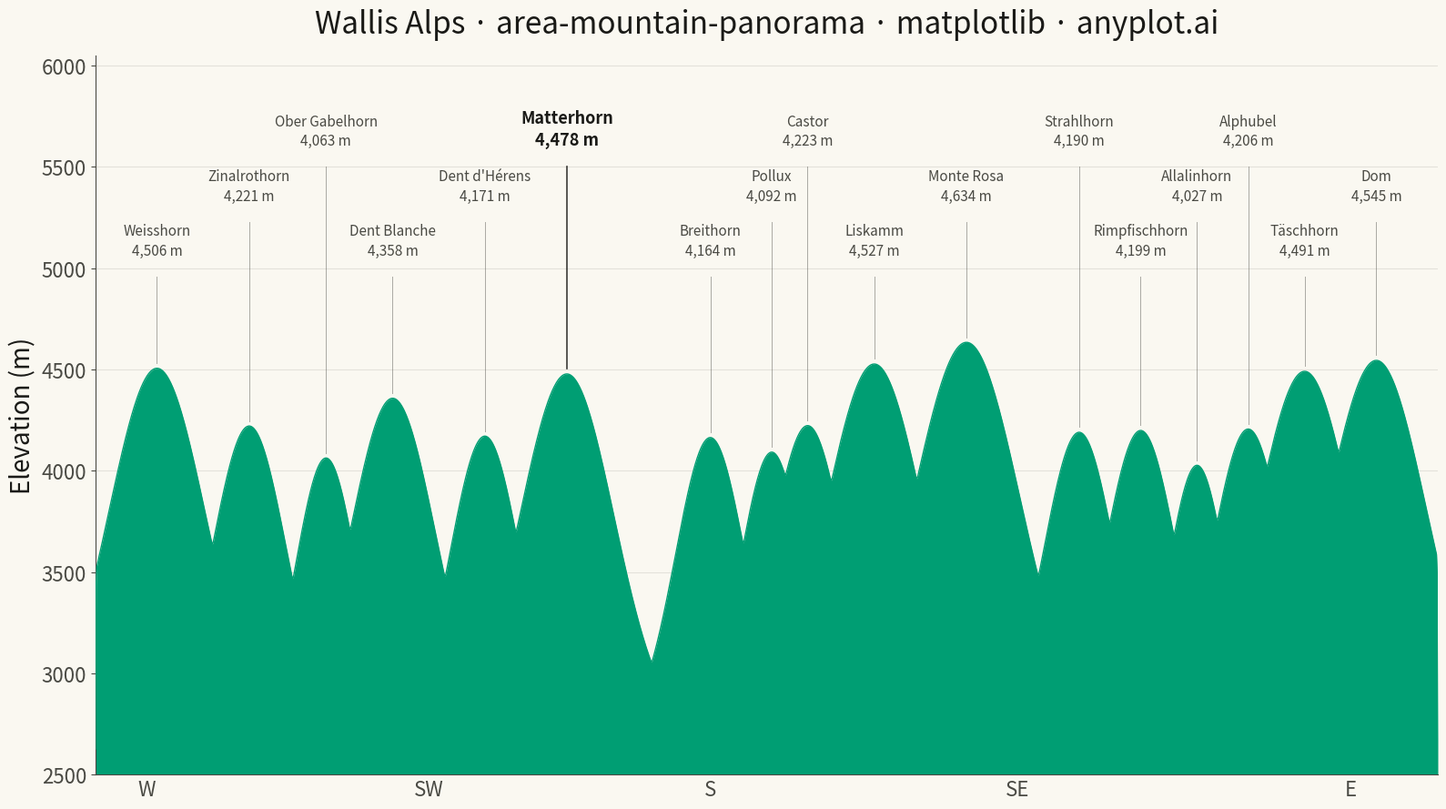

This figure's Python source:
""" anyplot.ai
area-mountain-panorama: Mountain Panorama Profile with Labeled Peaks
Library: matplotlib 3.10.9 | Python 3.14.4
Quality: 82/100 | Created: 2026-04-25
"""

import os

import matplotlib.pyplot as plt
import numpy as np


# Theme tokens
THEME = os.getenv("ANYPLOT_THEME", "light")
PAGE_BG = "#FAF8F1" if THEME == "light" else "#1A1A17"
ELEVATED_BG = "#FFFDF6" if THEME == "light" else "#242420"
INK = "#1A1A17" if THEME == "light" else "#F0EFE8"
INK_SOFT = "#4A4A44" if THEME == "light" else "#B8B7B0"
INK_MUTED = "#6B6A63" if THEME == "light" else "#A8A79F"
BRAND = "#009E73"

# Data — Wallis (Valais) summit panorama, ordered W → E
peaks = [
    ("Weisshorn", 12, 4506),
    ("Zinalrothorn", 30, 4221),
    ("Ober Gabelhorn", 45, 4063),
    ("Dent Blanche", 58, 4358),
    ("Dent d'Hérens", 76, 4171),
    ("Matterhorn", 92, 4478),
    ("Breithorn", 120, 4164),
    ("Pollux", 132, 4092),
    ("Castor", 139, 4223),
    ("Liskamm", 152, 4527),
    ("Monte Rosa", 170, 4634),
    ("Strahlhorn", 192, 4190),
    ("Rimpfischhorn", 204, 4199),
    ("Allalinhorn", 215, 4027),
    ("Alphubel", 225, 4206),
    ("Täschhorn", 236, 4491),
    ("Dom", 250, 4545),
]

# Skyline construction
np.random.seed(42)
angle = np.linspace(0, 262, 2000)


def gaussian_smooth(arr, sigma):
    radius = max(1, int(3 * sigma))
    grid = np.arange(-radius, radius + 1)
    kernel = np.exp(-(grid**2) / (2 * sigma**2))
    kernel = kernel / kernel.sum()
    return np.convolve(arr, kernel, mode="same")


# Base ridge: smoothed random walk in the 3000–3700 m belt (foothills + minor cols)
walk = np.cumsum(np.random.randn(len(angle)) * 1.5)
walk = gaussian_smooth(walk, sigma=22)
walk = (walk - walk.min()) / (walk.max() - walk.min())
ridge = 3000 + walk * 700

# Major summits as Gaussian peaks (max-combined for the visible silhouette)
for _, pos, elev in peaks:
    width = 5.5 + (elev - 4000) / 130
    bump = (elev - 2700) * np.exp(-((angle - pos) ** 2) / (2 * width**2))
    ridge = np.maximum(ridge, 2700 + bump)

ridge = gaussian_smooth(ridge, sigma=0.8)

# Plot
fig, ax = plt.subplots(figsize=(16, 9), facecolor=PAGE_BG)
ax.set_facecolor(PAGE_BG)

# Mountain silhouette
ax.fill_between(angle, 2400, ridge, color=BRAND, linewidth=0, zorder=2)
ax.plot(angle, ridge, color=BRAND, linewidth=1.0, zorder=3)

# Peak labels staggered across three vertical levels, with thin leader lines
label_levels = [5050, 5320, 5590]
sorted_peaks = sorted(peaks, key=lambda p: p[1])
for i, (name, pos, elev) in enumerate(sorted_peaks):
    level = label_levels[i % 3]
    is_anchor = name == "Matterhorn"
    text_color = INK if is_anchor else INK_SOFT
    text_weight = "bold" if is_anchor else "regular"
    line_color = INK if is_anchor else INK_SOFT
    line_alpha = 0.85 if is_anchor else 0.45
    line_width = 1.2 if is_anchor else 0.7
    fsize = 13 if is_anchor else 11

    ax.plot([pos, pos], [elev + 25, level - 90], color=line_color, linewidth=line_width, alpha=line_alpha, zorder=4)
    ax.text(
        pos,
        level,
        f"{name}\n{elev:,} m",
        ha="center",
        va="bottom",
        fontsize=fsize,
        fontweight=text_weight,
        color=text_color,
        linespacing=1.35,
        zorder=5,
    )

# Axes
ax.set_ylim(2500, 6050)
ax.set_xlim(0, 262)
ax.set_ylabel("Elevation (m)", fontsize=20, color=INK)
ax.set_title(
    "Wallis Alps · area-mountain-panorama · matplotlib · anyplot.ai",
    fontsize=24,
    fontweight="medium",
    color=INK,
    pad=18,
)

# Compass bearings on x-axis
compass_ticks = [10, 65, 120, 180, 245]
compass_labels = ["W", "SW", "S", "SE", "E"]
ax.set_xticks(compass_ticks)
ax.set_xticklabels(compass_labels, fontsize=16, color=INK_SOFT)
ax.tick_params(axis="x", colors=INK_SOFT, length=0)
ax.tick_params(axis="y", labelsize=16, colors=INK_SOFT)

ax.spines["top"].set_visible(False)
ax.spines["right"].set_visible(False)
for s in ("left", "bottom"):
    ax.spines[s].set_color(INK_SOFT)
ax.yaxis.grid(True, alpha=0.10, linewidth=0.8, color=INK)

plt.tight_layout()
plt.savefig(f"plot-{THEME}.png", dpi=300, bbox_inches="tight", facecolor=PAGE_BG)
